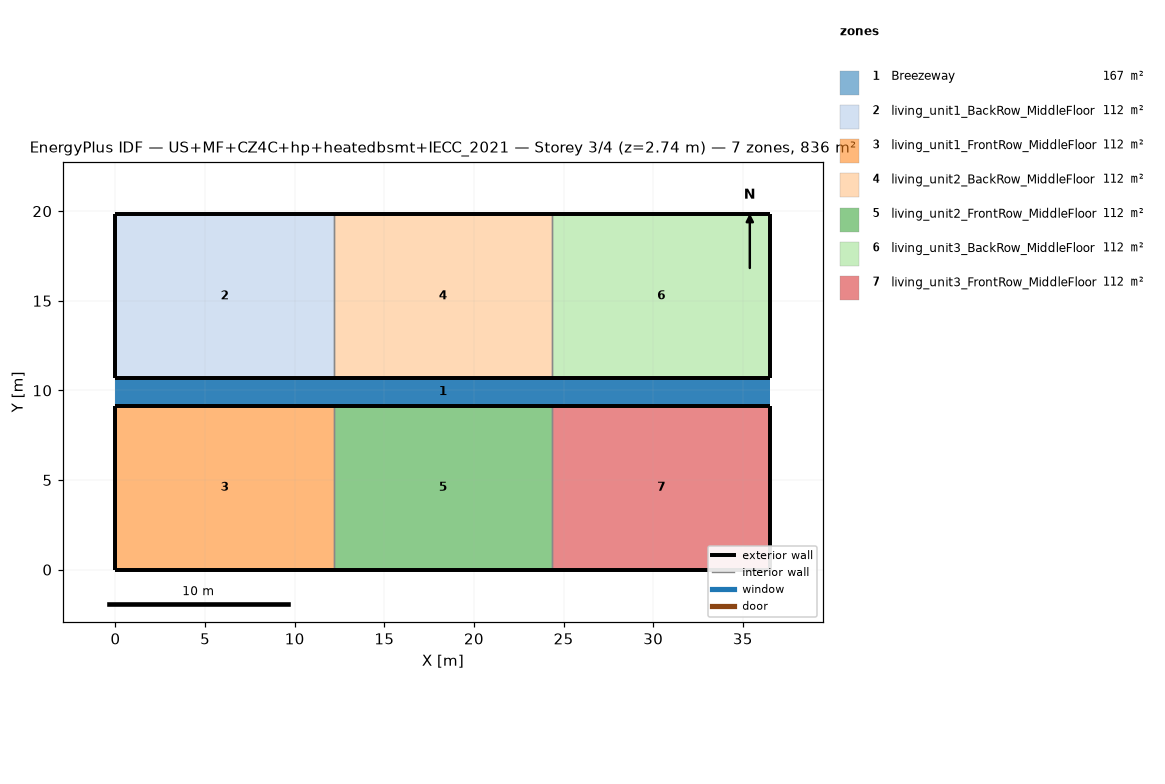
=== STOREY PLAN SPEC (per zone: floor XY polygon, exterior-wall plan segments, windows/doors) ===
zone 1: Breezeway  (167.0 m²)
  floor: (36.54, 9.16) (0.00, 9.16) (0.00, 10.68) (36.54, 10.68)
  floor: (36.54, 9.16) (0.00, 9.16) (0.00, 10.68) (36.54, 10.68)
  floor: (36.54, 9.16) (0.00, 9.16) (0.00, 10.68) (36.54, 10.68)
zone 2: living_unit1_BackRow_MiddleFloor  (111.5 m²)
  floor: (12.18, 10.68) (0.00, 10.68) (0.00, 19.84) (12.18, 19.84)
  exterior wall: (0.00, 10.68) – (12.18, 10.68)  [12.2 m]
  exterior wall: (12.18, 19.84) – (0.00, 19.84)  [12.2 m]
  exterior wall: (0.00, 19.84) – (0.00, 10.68)  [9.2 m]
  interior walls: 1
zone 3: living_unit1_FrontRow_MiddleFloor  (111.5 m²)
  floor: (12.18, 0.00) (0.00, 0.00) (0.00, 9.16) (12.18, 9.16)
  exterior wall: (0.00, 0.00) – (12.18, 0.00)  [12.2 m]
  exterior wall: (12.18, 9.16) – (0.00, 9.16)  [12.2 m]
  exterior wall: (0.00, 9.16) – (0.00, 0.00)  [9.2 m]
  interior walls: 1
zone 4: living_unit2_BackRow_MiddleFloor  (111.5 m²)
  floor: (24.36, 10.68) (12.18, 10.68) (12.18, 19.84) (24.36, 19.84)
  exterior wall: (12.18, 10.68) – (24.36, 10.68)  [12.2 m]
  exterior wall: (24.36, 19.84) – (12.18, 19.84)  [12.2 m]
  interior walls: 2
zone 5: living_unit2_FrontRow_MiddleFloor  (111.5 m²)
  floor: (24.36, 0.00) (12.18, 0.00) (12.18, 9.16) (24.36, 9.16)
  exterior wall: (12.18, 0.00) – (24.36, 0.00)  [12.2 m]
  exterior wall: (24.36, 9.16) – (12.18, 9.16)  [12.2 m]
  interior walls: 2
zone 6: living_unit3_BackRow_MiddleFloor  (111.5 m²)
  floor: (36.54, 10.68) (24.36, 10.68) (24.36, 19.84) (36.54, 19.84)
  exterior wall: (24.36, 10.68) – (36.54, 10.68)  [12.2 m]
  exterior wall: (36.54, 10.68) – (36.54, 19.84)  [9.2 m]
  exterior wall: (36.54, 19.84) – (24.36, 19.84)  [12.2 m]
  interior walls: 1
zone 7: living_unit3_FrontRow_MiddleFloor  (111.5 m²)
  floor: (36.54, 0.00) (24.36, 0.00) (24.36, 9.16) (36.54, 9.16)
  exterior wall: (24.36, 0.00) – (36.54, 0.00)  [12.2 m]
  exterior wall: (36.54, 0.00) – (36.54, 9.16)  [9.2 m]
  exterior wall: (36.54, 9.16) – (24.36, 9.16)  [12.2 m]
  interior walls: 1

=== DERIVED (storey summary) ===
Building: US+MF+CZ4C+hp+heatedbsmt+IECC_2021
Storey: 3 of 4  (floor level z = 2.74 m)
Storey gross floor area: 836.2 m²
Zones on this storey: 7
  - Breezeway: floor 167.0 m²
  - living_unit1_BackRow_MiddleFloor: floor 111.5 m²; exterior wall 33.5 m (86.9 m²); WWR 0.0%
  - living_unit1_FrontRow_MiddleFloor: floor 111.5 m²; exterior wall 33.5 m (86.9 m²); WWR 0.0%
  - living_unit2_BackRow_MiddleFloor: floor 111.5 m²; exterior wall 24.4 m (63.1 m²); WWR 0.0%
  - living_unit2_FrontRow_MiddleFloor: floor 111.5 m²; exterior wall 24.4 m (63.1 m²); WWR 0.0%
  - living_unit3_BackRow_MiddleFloor: floor 111.5 m²; exterior wall 33.5 m (86.9 m²); WWR 0.0%
  - living_unit3_FrontRow_MiddleFloor: floor 111.5 m²; exterior wall 33.5 m (86.9 m²); WWR 0.0%
Zone adjacency (shared interzone walls):
  - living_unit1_BackRow_MiddleFloor ↔ living_unit2_BackRow_MiddleFloor
  - living_unit1_FrontRow_MiddleFloor ↔ living_unit2_FrontRow_MiddleFloor
  - living_unit2_BackRow_MiddleFloor ↔ living_unit3_BackRow_MiddleFloor
  - living_unit2_FrontRow_MiddleFloor ↔ living_unit3_FrontRow_MiddleFloor